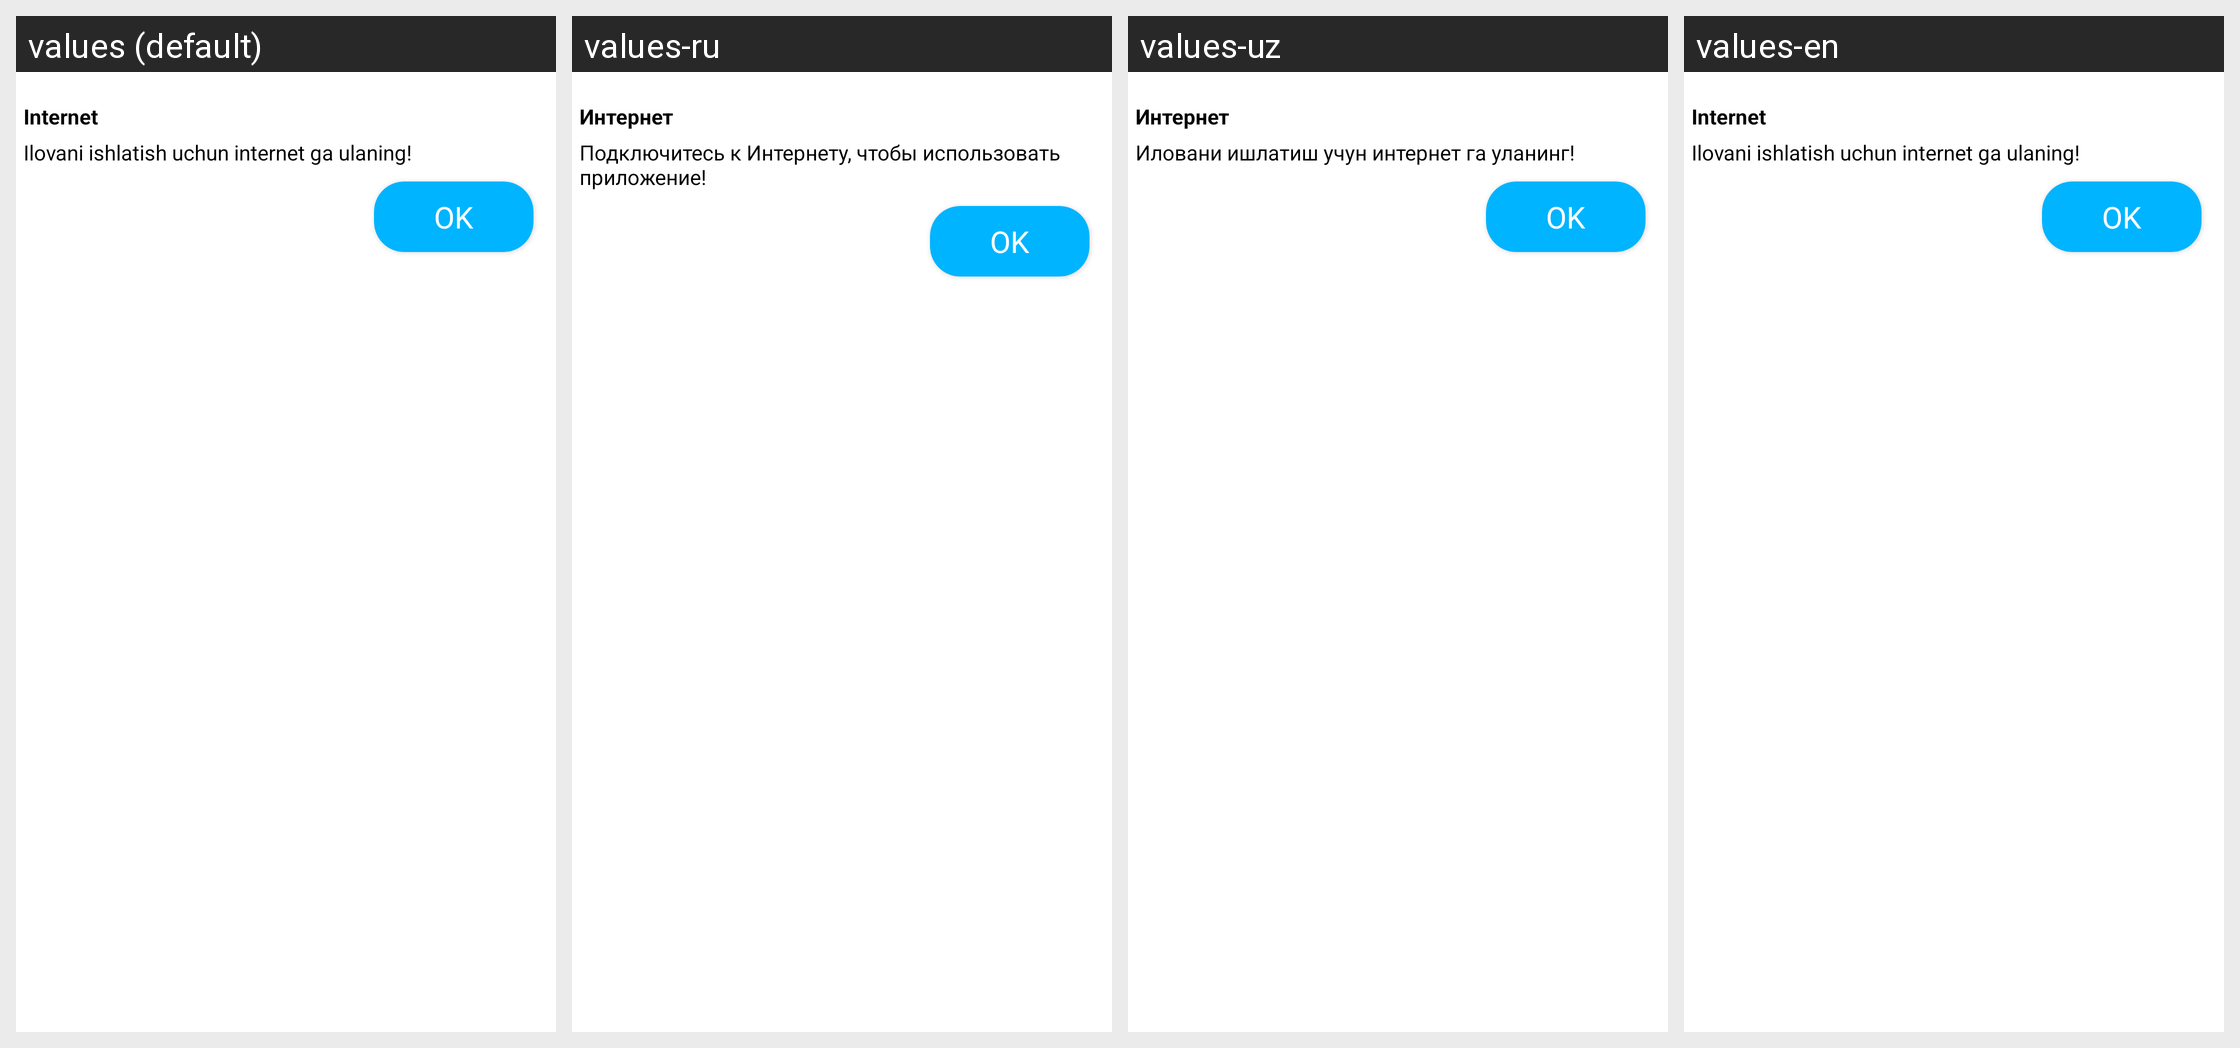

The Android screen above is rendered under several locales of the same app. Produce the string resources it draws, with the default and per-locale values.
Android screen res/layout/internet_dialog.xml rendered under 4 locales, left to right: values (default), values-ru, values-uz, values-en. Device: Nexus 5 (rendered at 1080×1920; each locale shown at half size, 540×960, under a caption strip naming it); theme Theme.UzmobileUSSD.
Strings drawn on this screen, with the default value and each locale's value (text and hints the layout hard-codes, and strings that could not be matched under every locale, appear in the picture but are not listed):

internet
  values: Internet
  values-ru: Интернет
  values-uz: Интернет
  values-en: Internet

error_msg_2
  values: Ilovani ishlatish uchun internet ga ulaning!
  values-ru: Подключитесь к Интернету, чтобы использовать приложение!
  values-uz: Иловани ишлатиш учун интернет га уланинг!
  values-en: Ilovani ishlatish uchun internet ga ulaning!
